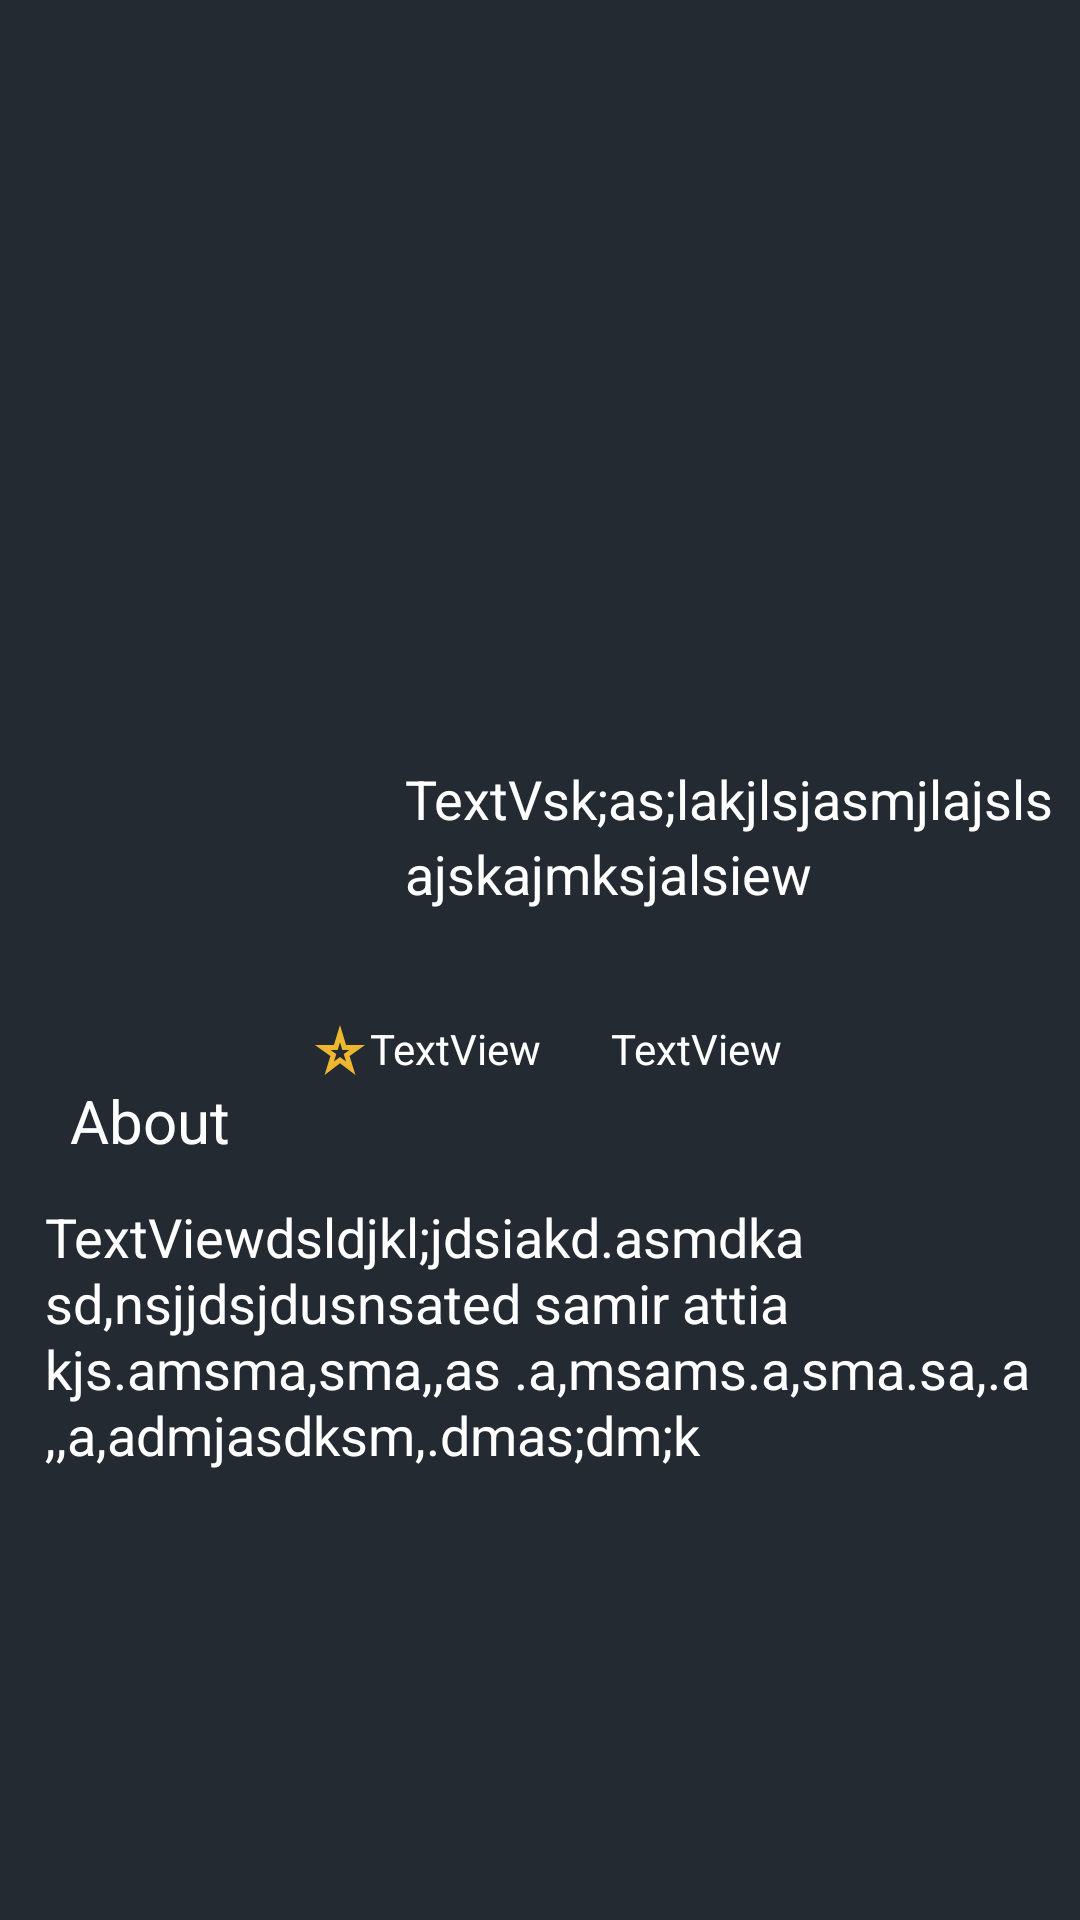

The Android layout XML behind this screen, and the referenced resources:
<!-- AndroidManifest.xml: application theme Theme.BestMovie -->
<!-- res/layout/activity_details_movie.xml -->
<?xml version="1.0" encoding="utf-8"?>
<androidx.constraintlayout.widget.ConstraintLayout xmlns:android="http://schemas.android.com/apk/res/android"
    xmlns:app="http://schemas.android.com/apk/res-auto"
    xmlns:tools="http://schemas.android.com/tools"
    android:layout_width="match_parent"
    android:layout_height="match_parent"
    android:background="@color/main_color"
    tools:context=".ui.detail.DetailsMovie">



    <ImageView
        android:id="@+id/image_detail"
        android:layout_width="match_parent"
        android:layout_height="230dp"
        android:scaleType="centerCrop"
        app:layout_constraintBottom_toBottomOf="parent"
        app:layout_constraintEnd_toEndOf="parent"
        app:layout_constraintHorizontal_bias="0.0"
        app:layout_constraintStart_toStartOf="parent"
        app:layout_constraintTop_toTopOf="parent"
        app:layout_constraintVertical_bias="0.0"
        tools:srcCompat="@tools:sample/avatars" />

    <ImageView
        android:id="@+id/detail_profile"
        android:layout_width="wrap_content"
        android:layout_height="140dp"
        android:layout_marginTop="180dp"
        app:layout_constraintStart_toStartOf="parent"
        app:layout_constraintTop_toTopOf="parent"
        tools:src="@tools:sample/avatars" />

    <TextView
        android:id="@+id/detail_name"
        android:layout_width="match_parent"
        android:layout_height="wrap_content"
        android:layout_marginLeft="135dp"
        android:layout_marginTop="24dp"
        android:lineHeight="25dp"
        android:text="TextVsk;as;lakjlsjasmjlajslsajskajmksjalsiew"
        android:textAlignment="textStart"
        android:textColor="@color/white"
        android:textSize="18sp"
        app:layout_constraintEnd_toEndOf="parent"
        app:layout_constraintHorizontal_bias="0.106"
        app:layout_constraintStart_toEndOf="@+id/detail_profile"
        app:layout_constraintTop_toBottomOf="@+id/image_detail" />

    <TextView
        android:id="@+id/textView2"
        android:layout_width="wrap_content"
        android:layout_height="wrap_content"
        android:layout_marginTop="40dp"
        android:text="About"
        android:textColor="@color/white"
        android:textSize="20sp"
        app:layout_constraintEnd_toEndOf="parent"
        app:layout_constraintHorizontal_bias="0.076"
        app:layout_constraintStart_toStartOf="parent"
        app:layout_constraintTop_toBottomOf="@+id/detail_profile" />

    <ScrollView
        android:id="@+id/scrollView2"
        android:layout_width="match_parent"
        android:layout_marginTop="385dp"
        android:layout_height="match_parent"
        app:layout_constraintBottom_toBottomOf="parent"
        app:layout_constraintEnd_toEndOf="parent"
        app:layout_constraintHorizontal_bias="0.0"
        app:layout_constraintStart_toStartOf="parent"
        app:layout_constraintTop_toBottomOf="@+id/textView2"
        app:layout_constraintVertical_bias="0.0">

        <LinearLayout
            android:layout_width="match_parent"
            android:layout_height="wrap_content"

            app:layout_constraintEnd_toEndOf="parent"
            app:layout_constraintStart_toStartOf="parent"
            app:layout_constraintTop_toBottomOf="@+id/textView2">

            <TextView
                android:id="@+id/details_about"
                android:layout_width="match_parent"
                android:layout_height="wrap_content"
                android:layout_margin="15dp"
                android:layout_marginTop="28dp"
                android:lineHeight="22sp"
                android:text="TextViewdsldjkl;jdsiakd.asmdkasd,nsjjdsjdusnsated samir attia kjs.amsma,sma,,as .a,msams.a,sma.sa,.a,,a,admjasdksm,.dmas;dm;k"
                android:textAlignment="textStart"
                android:textColor="@color/white"
                android:textSize="18sp"
                app:layout_constraintEnd_toEndOf="parent"
                app:layout_constraintHorizontal_bias="0.127"
                app:layout_constraintStart_toStartOf="parent"
                app:layout_constraintTop_toBottomOf="@+id/textView2" />
        </LinearLayout>
    </ScrollView>

    <ImageView
        android:id="@+id/imageView"
        android:layout_width="20dp"
        android:layout_height="20dp"
        android:layout_marginStart="32dp"
        android:background="@drawable/star"
        app:layout_constraintBottom_toTopOf="@+id/textView2"
        app:layout_constraintEnd_toStartOf="@+id/details_rate"
        app:layout_constraintHorizontal_bias="1.0"
        app:layout_constraintStart_toStartOf="parent" />

    <TextView
        android:id="@+id/details_rate"
        android:layout_width="wrap_content"
        android:layout_height="20dp"
        android:text="TextView"
        android:textColor="@color/white"
        app:layout_constraintBottom_toTopOf="@+id/textView2"
        app:layout_constraintEnd_toEndOf="parent"
        app:layout_constraintHorizontal_bias="0.407"
        app:layout_constraintStart_toStartOf="parent" />

    <TextView
        android:id="@+id/details_date"
        android:layout_width="wrap_content"
        android:layout_height="20dp"
        android:layout_marginEnd="80dp"
        android:text="TextView"
        android:textColor="@color/white"
        app:layout_constraintBottom_toTopOf="@+id/textView2"
        app:layout_constraintEnd_toEndOf="parent"
        app:layout_constraintHorizontal_bias="0.549"
        app:layout_constraintStart_toEndOf="@+id/details_rate" />


</androidx.constraintlayout.widget.ConstraintLayout>
<!-- resources referenced by this layout -->
<resources>
  <color name="main_color">#242A32</color>
  <color name="white">#FFFFFFFF</color>
  <!-- drawable star (drawable) -->
  <vector android:height="24dp" android:tint="#EEB72E"
      android:viewportHeight="24" android:viewportWidth="24"
      android:width="24dp" xmlns:android="http://schemas.android.com/apk/res/android">
      <path android:fillColor="@android:color/white" android:pathData="M12,8.89L12.94,12h2.82l-2.27,1.62l0.93,3.01L12,14.79l-2.42,1.84l0.93,-3.01L8.24,12h2.82L12,8.89M12,2l-2.42,8H2l6.17,4.41L5.83,22L12,17.31L18.18,22l-2.35,-7.59L22,10h-7.58L12,2L12,2z"/>
  </vector>
  <style name="Theme.BestMovie" parent="Theme.MaterialComponents.DayNight.NoActionBar">
          
          <item name="colorPrimary">@color/main_color</item>
          <item name="colorPrimaryVariant">@color/black</item>
          <item name="colorOnPrimary">@color/white</item>
          
          <item name="colorSecondary">@color/teal_200</item>
          <item name="colorSecondaryVariant">@color/teal_700</item>
          <item name="colorOnSecondary">@color/black</item>
          
          <item name="android:statusBarColor">?attr/colorPrimaryVariant</item>
          
      </style>
  <color name="black">#FF000000</color>
  <color name="teal_200">#FF03DAC5</color>
  <color name="teal_700">#FF018786</color>
</resources>
